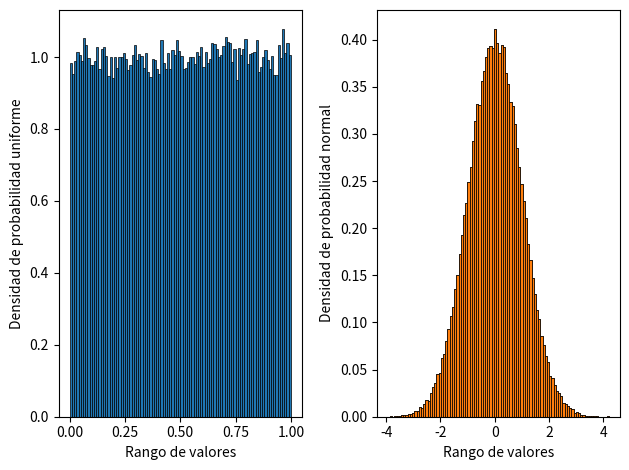

Reproduce this figure in Python.
'''
Generar 100 mil muestras de una señal aleatoria con distribución uniforme, y 100 mil 
de una señal aleatoria con distribución normal. Use las funciones "rand" y "randn". 
Compruebe mínimamente la distribución estadística de las muestras de cada caso 
empleando un histograma.  
'''
import matplotlib.pyplot as plt
import numpy as np

#help(np.random.rand)
#help(np.random.randn)

#parametros generales
n = 100000

#generacion de muestras
uniforme = np.random.rand(n)
normal = np.random.randn(n)

#modifico sigma y mu
sigma = .5 #desviacion estandar
mu = 5 #media
normal_mod = mu + sigma*normal

#visualización de graficas
fig, ax = plt.subplots(1, 2)

ax[0].hist(uniforme, bins=100, density=True, edgecolor='black', linewidth=.5)
ax[0].set_xlabel("Rango de valores")
ax[0].set_ylabel("Densidad de probabilidad uniforme")
#ax[1].set_title("Histograma")

ax[1].hist(normal, bins=100, density=True, edgecolor='black', linewidth=.5)
ax[1].hist(normal, bins=100, density=True, edgecolor='black', linewidth=.5)
ax[1].set_xlabel("Rango de valores")
ax[1].set_ylabel("Densidad de probabilidad normal")

plt.tight_layout()
plt.show()
